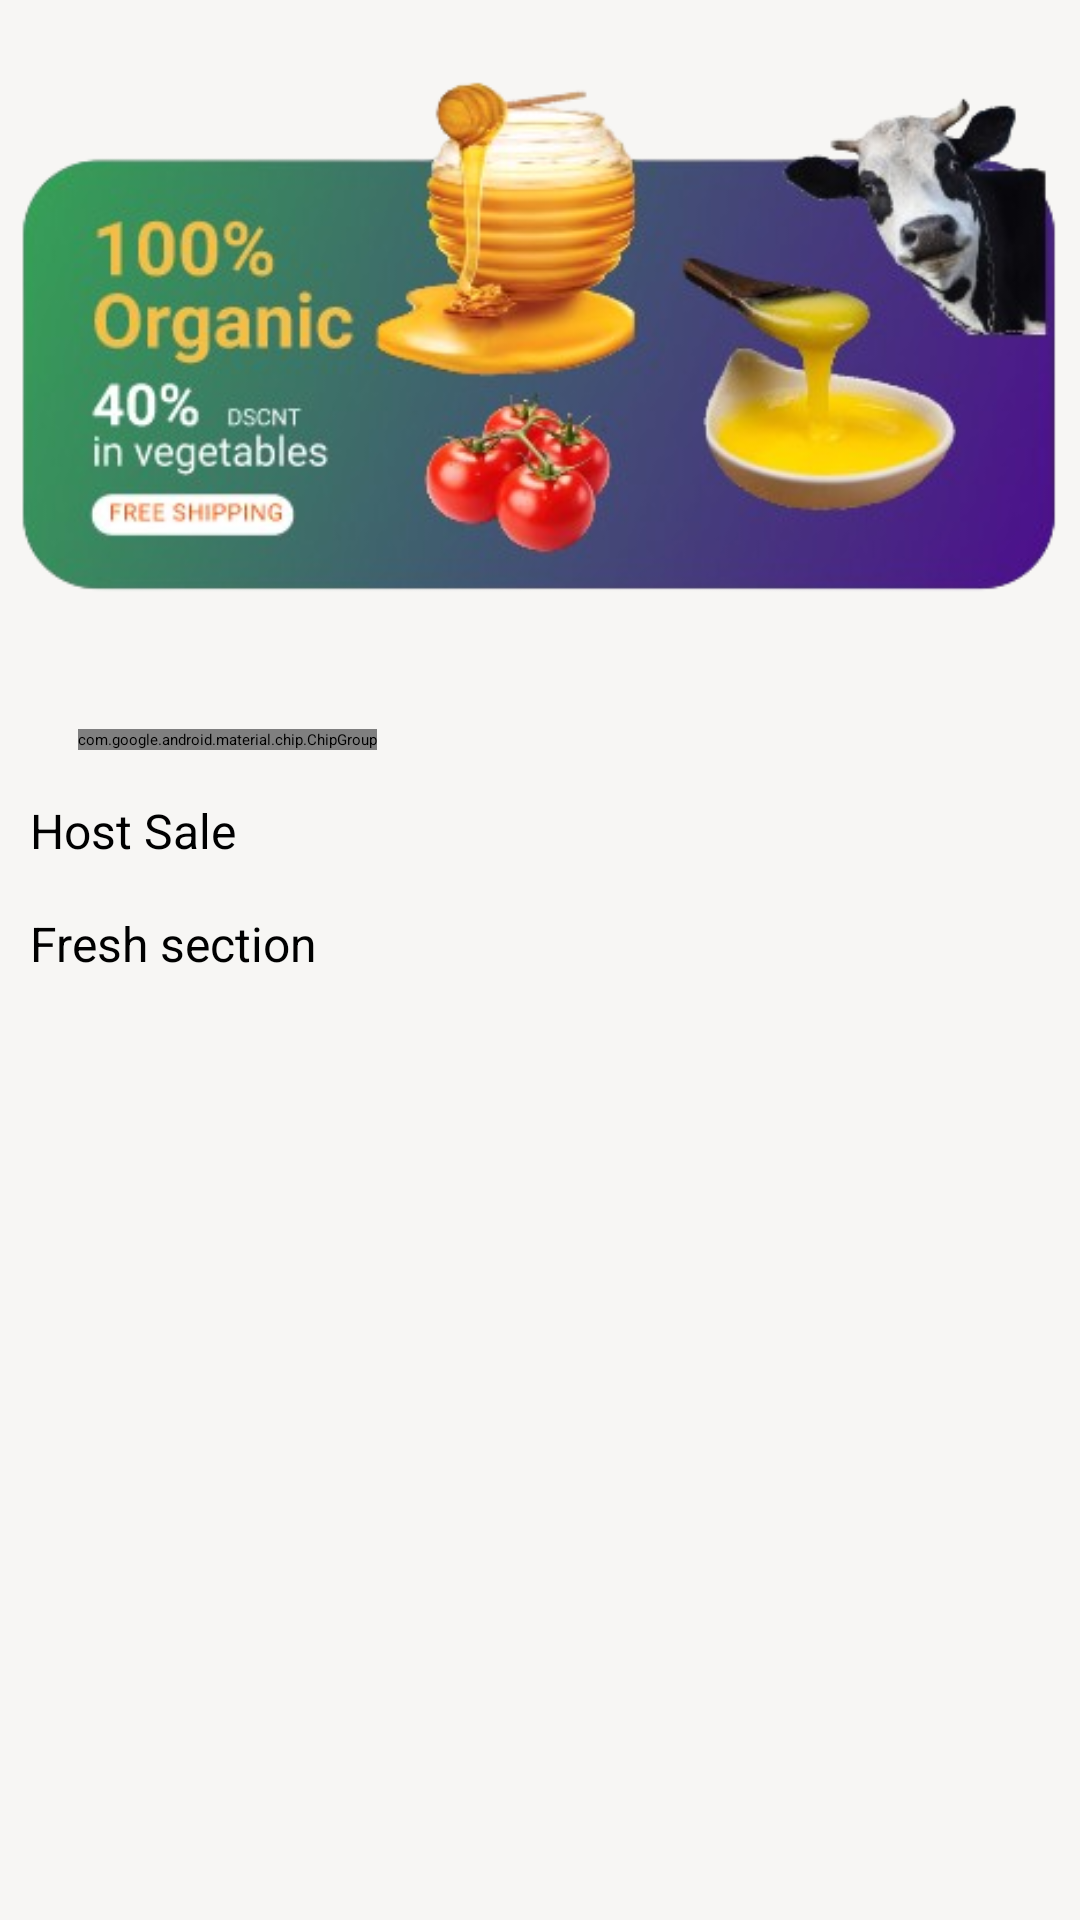

The Android layout XML behind this screen, and the referenced resources:
<!-- AndroidManifest.xml: application theme Theme.FarmEase -->
<!-- res/layout/fragment_home.xml -->
<?xml version="1.0" encoding="utf-8"?>
<androidx.core.widget.NestedScrollView
    xmlns:android="http://schemas.android.com/apk/res/android"
    xmlns:app="http://schemas.android.com/apk/res-auto"
    xmlns:tools="http://schemas.android.com/tools"
    android:layout_width="match_parent"
    android:layout_height="match_parent"
    android:background="#f7f6f4"
    tools:context=".home.Home">

    <androidx.constraintlayout.widget.ConstraintLayout
        android:layout_width="match_parent"
        android:layout_height="wrap_content">


        <ImageView
            android:id="@+id/imageView2"
            android:layout_width="wrap_content"
            android:layout_height="wrap_content"
            android:src="@drawable/head"
            app:layout_constraintEnd_toEndOf="parent"
            app:layout_constraintStart_toStartOf="parent"
            app:layout_constraintTop_toTopOf="parent" />


    <HorizontalScrollView
        android:id="@+id/categoryScrollView"
        android:layout_width="match_parent"
        android:layout_height="wrap_content"
        android:elevation="2dp"
        android:paddingHorizontal="10dp"

        android:scrollbars="none"
        app:layout_constraintBottom_toBottomOf="parent"
        app:layout_constraintStart_toStartOf="parent"
        app:layout_constraintTop_toBottomOf="@+id/imageView2"
        app:layout_constraintVertical_bias="0.0">


            <com.google.android.material.chip.ChipGroup
                android:id="@+id/categoryChipGroup"
                android:layout_width="wrap_content"
                android:layout_height="wrap_content"
                android:layout_margin="16dp"
                app:singleSelection="true">

                <com.google.android.material.chip.Chip
                    android:id="@+id/suggestions"
                    style="@style/CategoryChipStyle"
                    android:layout_width="wrap_content"
                    android:layout_height="wrap_content"
                    android:text="Suggestions" />

                <com.google.android.material.chip.Chip
                    android:id="@+id/chipFresh"
                    style="@style/CategoryChipStyle"
                    android:layout_width="wrap_content"
                    android:layout_height="wrap_content"
                    android:text="Fresh" />

                <com.google.android.material.chip.Chip
                    android:id="@+id/chipOrganic"
                    style="@style/CategoryChipStyle"
                    android:layout_width="wrap_content"
                    android:layout_height="wrap_content"
                    android:text="Organic" />

                <com.google.android.material.chip.Chip
                    android:id="@+id/chipVizagFarmers"
                    style="@style/CategoryChipStyle"
                    android:layout_width="wrap_content"
                    android:layout_height="wrap_content"
                    android:text="Vizag Farmers" />

                <com.google.android.material.chip.Chip
                    android:id="@+id/chipArukuHillsVeggies"
                    style="@style/CategoryChipStyle"
                    android:layout_width="wrap_content"
                    android:layout_height="wrap_content"
                    android:text="Aruku Hills Veggies" />

                <com.google.android.material.chip.Chip
                    android:id="@+id/chipNoPest"
                    style="@style/CategoryChipStyle"
                    android:layout_width="wrap_content"
                    android:layout_height="wrap_content"
                    android:text="No pest" />

            </com.google.android.material.chip.ChipGroup>




    </HorizontalScrollView>

    <TextView
        android:id="@+id/textView7"
        android:layout_width="wrap_content"
        android:layout_height="wrap_content"
        android:text="Host Sale"
        android:textColor="@color/black"
        android:textSize="16sp"
        android:layout_marginStart="10dp"
        app:layout_constraintBottom_toBottomOf="parent"
        app:layout_constraintEnd_toEndOf="parent"
        app:layout_constraintHorizontal_bias="0.0"
        app:layout_constraintStart_toStartOf="parent"
        app:layout_constraintTop_toBottomOf="@+id/categoryScrollView"
        app:layout_constraintVertical_bias="0.0" />

    <androidx.recyclerview.widget.RecyclerView
        android:id="@+id/horizontalRecyclerView"
        android:layout_width="match_parent"
        android:layout_height="0dp"
        android:clipToPadding="false"
        android:orientation="horizontal"
        android:padding="8dp"
        android:scrollbars="horizontal"
        app:layoutManager="androidx.recyclerview.widget.LinearLayoutManager"
        app:layout_constraintEnd_toEndOf="parent"
        app:layout_constraintStart_toStartOf="parent"
        app:layout_constraintTop_toBottomOf="@+id/textView7"
        tools:listitem="@layout/sale_card" />

    <TextView
        android:id="@+id/textView9"
        android:layout_width="wrap_content"
        android:layout_height="wrap_content"
        android:text="Fresh section"
        android:layout_marginStart="10dp"
        android:textColor="@color/black"
        android:textSize="16sp"
        app:layout_constraintStart_toStartOf="parent"
        app:layout_constraintTop_toBottomOf="@+id/horizontalRecyclerView" />

    <androidx.recyclerview.widget.RecyclerView
        android:id="@+id/fresh"
        android:layout_width="match_parent"
        android:layout_height="0dp"
        android:clipToPadding="false"
        android:padding="8dp"
        android:scrollbars="horizontal"
        app:layoutManager="androidx.recyclerview.widget.LinearLayoutManager"
        app:layout_constraintEnd_toEndOf="parent"
        app:layout_constraintStart_toStartOf="parent"
        app:layout_constraintTop_toBottomOf="@+id/textView9"
        tools:listitem="@layout/fresh_card" />

        <androidx.constraintlayout.widget.ConstraintLayout
            android:layout_width="wrap_content"
            android:layout_height="wrap_content"
            android:background="@drawable/round_btn"
            app:layout_constraintBottom_toBottomOf="@+id/textView9"
            app:layout_constraintEnd_toEndOf="parent"
            app:layout_constraintStart_toStartOf="parent"
            app:layout_constraintTop_toBottomOf="@+id/categoryScrollView">

            <ImageView
                android:id="@+id/pwimg"
                android:layout_width="100dp"
                android:layout_height="100dp"
                android:src="@drawable/load"
                app:layout_constraintBottom_toBottomOf="parent"
                app:layout_constraintEnd_toEndOf="parent"
                app:layout_constraintStart_toStartOf="parent"
                app:layout_constraintTop_toTopOf="parent" />
        </androidx.constraintlayout.widget.ConstraintLayout>



    </androidx.constraintlayout.widget.ConstraintLayout>
</androidx.core.widget.NestedScrollView>
<!-- res/layout/sale_card.xml (included above) -->
<?xml version="1.0" encoding="utf-8"?>
<androidx.cardview.widget.CardView
    xmlns:android="http://schemas.android.com/apk/res/android"
    xmlns:app="http://schemas.android.com/apk/res-auto"
    xmlns:tools="http://schemas.android.com/tools"
    android:layout_width="150dp"
    android:layout_height="wrap_content"
    android:layout_margin="8dp"
    app:cardCornerRadius="16dp"
    app:cardElevation="4dp"
    app:cardBackgroundColor="#efeeec"
    android:background="@color/white">

    <androidx.constraintlayout.widget.ConstraintLayout
        android:layout_width="match_parent"
        android:layout_height="wrap_content"
        android:padding="8dp">

        
        <TextView
            android:id="@+id/free_shipping_badge"
            android:layout_width="wrap_content"
            android:layout_height="wrap_content"
            android:background="@drawable/free_shipping_background"
            android:fontFamily="sans-serif"
            android:paddingStart="8dp"
            android:paddingTop="4dp"
            android:paddingEnd="8dp"
            android:paddingBottom="4dp"
            android:text="Free shipping"
            android:textColor="#FF5722"
            android:textSize="12sp"
            android:textStyle="bold"
            app:layout_constraintEnd_toEndOf="parent"
            app:layout_constraintHorizontal_bias="0.02"
            app:layout_constraintStart_toStartOf="parent"
            app:layout_constraintTop_toTopOf="parent" />

        
        <ImageView
            android:id="@+id/product_image"
            android:layout_width="100dp"
            android:layout_height="80dp"
            android:layout_marginTop="8dp"
            android:src="@drawable/startup_banner"
            android:contentDescription="Tomato Image"
            android:scaleType="centerInside"
            app:layout_constraintTop_toBottomOf="@id/free_shipping_badge"
            app:layout_constraintStart_toStartOf="parent"
            app:layout_constraintEnd_toEndOf="parent" />

        
        <TextView
            android:id="@+id/product_name"
            android:layout_width="wrap_content"
            android:layout_height="wrap_content"
            android:layout_marginTop="8dp"
            android:fontFamily="sans-serif-medium"
            android:text="Tomatos"
            android:textColor="@color/black"
            android:textSize="10sp"
            app:layout_constraintEnd_toEndOf="@+id/product_image"
            app:layout_constraintHorizontal_bias="0.45"
            app:layout_constraintStart_toStartOf="@+id/product_image"
            app:layout_constraintTop_toBottomOf="@id/product_image" />

        

        <TextView
            android:id="@+id/textView6"
            android:layout_width="wrap_content"
            android:layout_height="wrap_content"
            android:text="₹40"
            android:textColor="@color/black"
            android:textSize="14dp"
            app:layout_constraintEnd_toEndOf="@+id/product_name"
            app:layout_constraintStart_toStartOf="@+id/product_name"
            app:layout_constraintTop_toBottomOf="@+id/product_name" />

        <androidx.constraintlayout.widget.ConstraintLayout
            android:id="@+id/constraintLayout2"
            android:layout_width="20dp"
            android:layout_height="20dp"
            android:background="@drawable/circle"
            app:layout_constraintEnd_toEndOf="parent"
            app:layout_constraintHorizontal_bias="1.0"
            app:layout_constraintTop_toTopOf="parent">

            <ImageView
                android:id="@+id/cart"
                android:layout_width="10dp"
                android:layout_height="10dp"
                android:src="@drawable/baseline_shopping_cart_24"
                app:layout_constraintBottom_toBottomOf="parent"
                app:layout_constraintEnd_toEndOf="parent"
                app:layout_constraintStart_toStartOf="parent"
                app:layout_constraintTop_toTopOf="parent"
                app:tint="#FF9800" />

        </androidx.constraintlayout.widget.ConstraintLayout>

    </androidx.constraintlayout.widget.ConstraintLayout>
</androidx.cardview.widget.CardView>
<!-- res/layout/fresh_card.xml (included above) -->
<?xml version="1.0" encoding="utf-8"?>
<androidx.cardview.widget.CardView
    android:id="@+id/card"
    xmlns:android="http://schemas.android.com/apk/res/android"
    xmlns:app="http://schemas.android.com/apk/res-auto"
    xmlns:tools="http://schemas.android.com/tools"
    android:layout_width="140dp"
    android:layout_height="wrap_content"
    android:layout_margin="8dp"
    app:cardCornerRadius="16dp"
    app:cardElevation="4dp"
    app:cardBackgroundColor="#efeeec"
    android:background="@color/white">

    <androidx.constraintlayout.widget.ConstraintLayout
        android:layout_width="match_parent"
        android:layout_height="match_parent"
        android:padding="8dp">

        
        <TextView
            android:id="@+id/free_shipping_badge"
            android:layout_width="wrap_content"
            android:layout_height="wrap_content"
            android:background="@drawable/free_shipping_background"
            android:fontFamily="sans-serif"
            android:paddingStart="8dp"
            android:paddingTop="4dp"
            android:paddingEnd="8dp"
            android:paddingBottom="4dp"
            android:text="Free shipping"
            android:textColor="#FF5722"
            android:textSize="12sp"
            android:textStyle="bold"
            app:layout_constraintEnd_toEndOf="parent"
            app:layout_constraintHorizontal_bias="0.02"
            app:layout_constraintStart_toStartOf="parent"
            app:layout_constraintTop_toTopOf="parent" />

        
        <ImageView
            android:id="@+id/product_image"
            android:layout_width="70dp"
            android:layout_height="70dp"
            android:layout_marginTop="8dp"
            android:contentDescription="Tomato Image"
            android:scaleType="centerInside"
            android:src="@drawable/startup_banner"
            app:layout_constraintEnd_toEndOf="parent"
            app:layout_constraintStart_toStartOf="parent"
            app:layout_constraintTop_toBottomOf="@id/free_shipping_badge" />

        
        <TextView
            android:id="@+id/product_name"
            android:layout_width="wrap_content"
            android:layout_height="wrap_content"
            android:layout_marginTop="8dp"
            android:fontFamily="sans-serif-medium"
            android:text="Tomatos"
            android:textColor="@color/black"
            android:textSize="14sp"
            app:layout_constraintEnd_toEndOf="parent"
            app:layout_constraintHorizontal_bias="0.05"
            app:layout_constraintStart_toStartOf="parent"
            app:layout_constraintTop_toBottomOf="@id/product_image" />

        
        <TextView
            android:id="@+id/product_price"
            android:layout_width="wrap_content"
            android:layout_height="wrap_content"
            android:layout_marginLeft="1dp"
            android:layout_marginTop="4dp"
            android:fontFamily="sans-serif"
            android:text="per Kg"
            android:textColor="@color/black"
            android:textSize="8sp"
            app:layout_constraintEnd_toEndOf="parent"
            app:layout_constraintHorizontal_bias="0.0"
            app:layout_constraintStart_toEndOf="@+id/textView6"
            app:layout_constraintTop_toBottomOf="@id/product_name" />

        <TextView
            android:id="@+id/textView6"
            android:layout_width="wrap_content"
            android:layout_height="wrap_content"
            android:text="₹40"
            android:textColor="@color/black"
            android:textSize="14dp"
            app:layout_constraintStart_toStartOf="@+id/product_name"
            app:layout_constraintTop_toBottomOf="@+id/product_name" />

    </androidx.constraintlayout.widget.ConstraintLayout>
</androidx.cardview.widget.CardView>
<!-- resources referenced by this layout -->
<resources>
  <color name="black">#FF000000</color>
  <color name="white">#FFFFFFFF</color>
  <!-- drawable circle (drawable) -->
  <?xml version="1.0" encoding="utf-8"?>
  <shape xmlns:android="http://schemas.android.com/apk/res/android">
      <solid android:color="@color/white" />
      <corners android:radius="50dp" />
      <size android:width="100dp" android:height="100dp" />
  </shape>
  <!-- drawable free_shipping_background (drawable) -->
  <?xml version="1.0" encoding="utf-8"?>
  <shape xmlns:android="http://schemas.android.com/apk/res/android">
      <solid android:color="#F9F9F9" />
      <corners android:radius="16dp" />
   />
  </shape>
  <!-- drawable head: png bitmap (drawable, 152397 bytes) -->
  <!-- drawable startup_banner: png bitmap (drawable, 308876 bytes) -->
  <style name="CategoryChipStyle" parent="Widget.MaterialComponents.Chip.Choice">
          <item name="android:textSize">14sp</item>
          <item name="android:textColor">#757575</item>
          <item name="chipBackgroundColor">#FFFFFF</item>
          <item name="chipStrokeColor">#E0E0E0</item>
          <item name="chipStrokeWidth">1dp</item>
          <item name="android:textStyle">normal</item>
      </style>
  <style name="Theme.FarmEase" parent="Base.Theme.FarmEase" />
  <style name="Base.Theme.FarmEase" parent="Theme.Material3.DayNight.NoActionBar">
          
          <item name="colorPrimary">@color/orange</item>
  
          
      </style>
  <color name="orange">#FFA500</color>
</resources>
